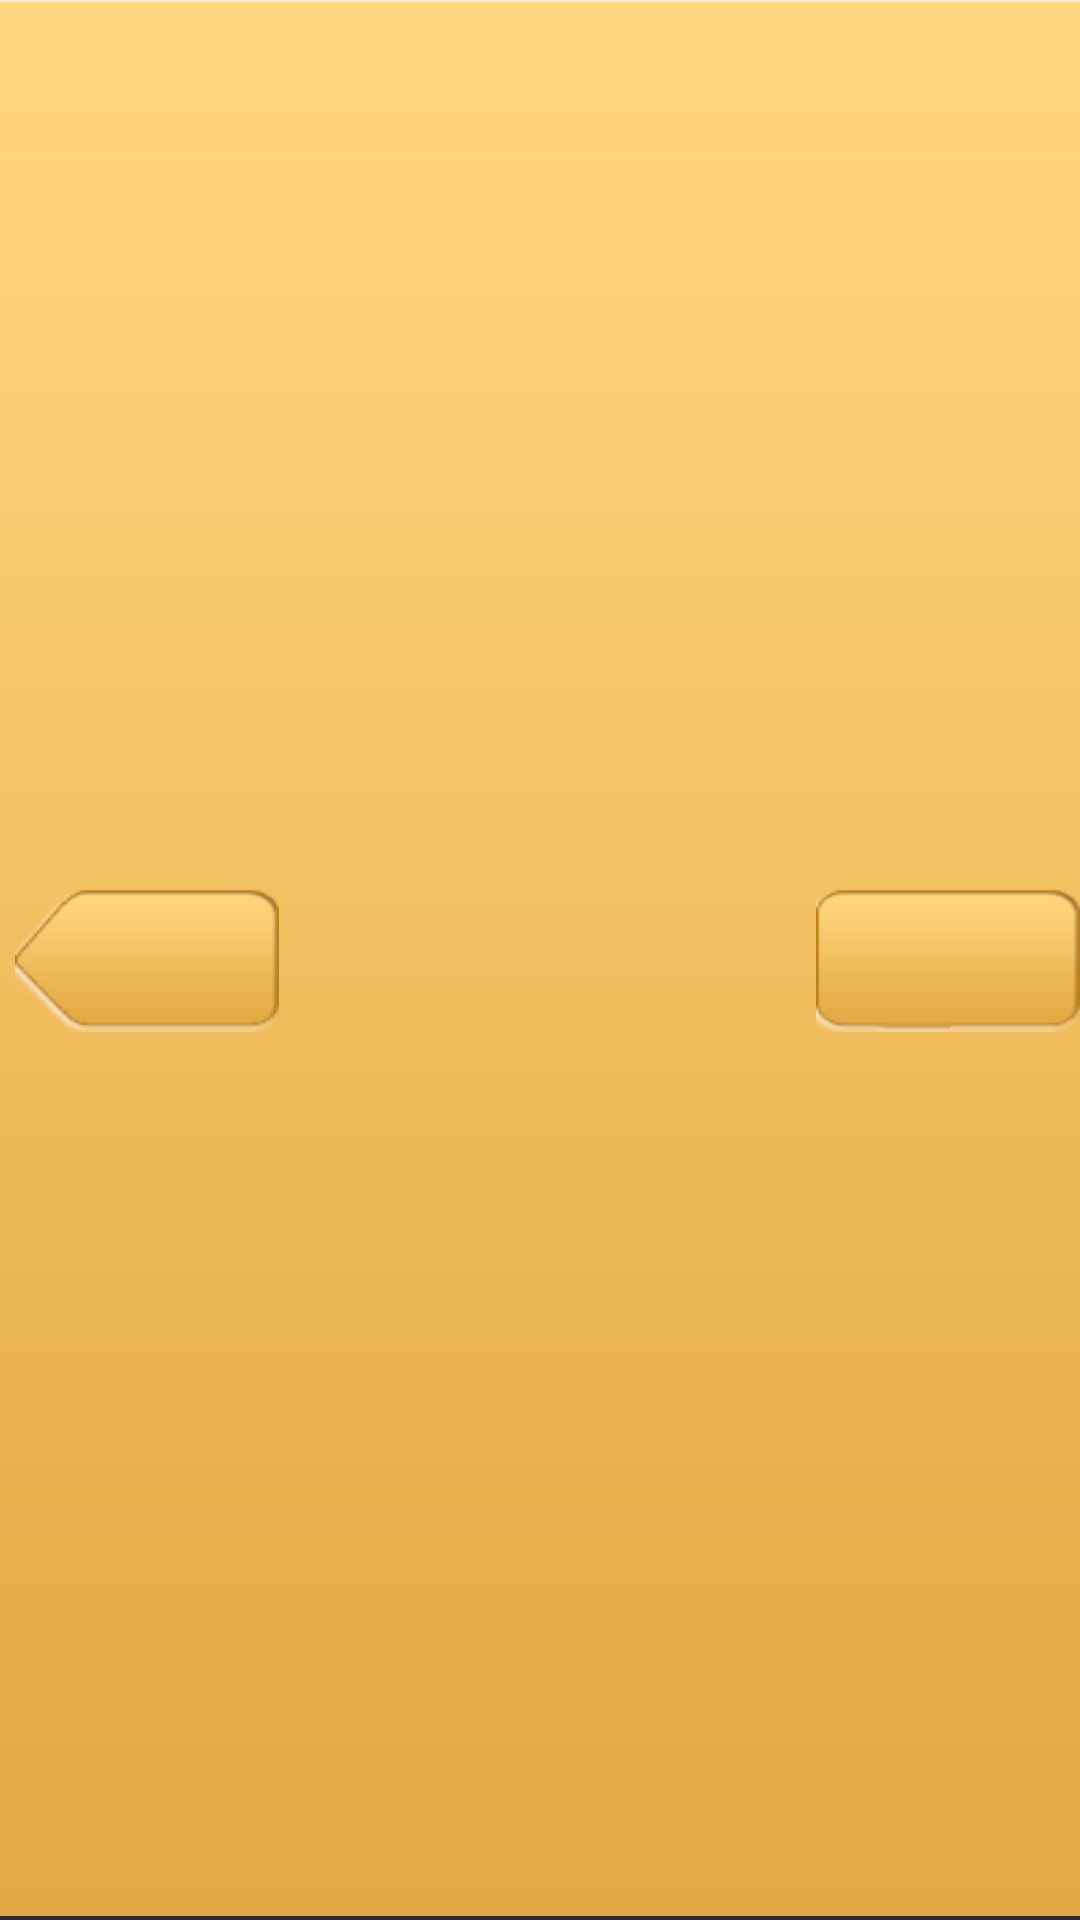

Here is an Android app screen rendered from its layout file. Give the layout XML and the strings, colors and styles it references.
<!-- AndroidManifest.xml: fallback theme Theme.MaterialComponents.DayNight.NoActionBar -->
<!-- res/layout/title_bar.xml -->
<?xml version="1.0" encoding="utf-8"?>
<RelativeLayout xmlns:android="http://schemas.android.com/apk/res/android"
    android:layout_width="match_parent"
    android:layout_height="match_parent"
    android:background="@drawable/header_bg"
    android:orientation="horizontal" >

    <Button
        android:id="@+id/title_back"
        android:layout_width="wrap_content"
        android:layout_height="wrap_content"
        android:layout_centerVertical="true"
        android:background="@drawable/titlebar_left_selector"
        android:shadowColor="#000000"
        android:shadowDx="-1"
        android:shadowDy="-1"
        android:shadowRadius="0.2"
        android:paddingLeft="5dip"
        android:layout_marginLeft="5dip"
        android:textColor="#FFFFFF"
        android:textSize="14dip" />

    <TextView
        android:id="@+id/title_text"
        android:layout_width="150dip"
        android:layout_height="wrap_content"
        android:textColor="#FFFFFF"
        android:layout_centerInParent="true"
        android:ellipsize="marquee"
        android:gravity="center"
        android:textSize="18dip"
        android:textStyle="bold" />

    <Button
        android:id="@+id/title_menu"
        android:layout_width="wrap_content"
        android:layout_height="wrap_content"
        android:layout_alignParentRight="true"
        android:layout_centerVertical="true"
        android:background="@drawable/titlebar_right_selector"
        android:shadowColor="#000000"
        android:shadowDx="-1"
        android:shadowDy="-1"
        android:shadowRadius="0.2"
        android:paddingRight="4dip"
        android:textColor="#FFFFFF"
        android:textSize="14dip" />

</RelativeLayout>
<!-- resources referenced by this layout -->
<resources>
  <!-- drawable titlebar_left_selector (drawable) -->
  <?xml version="1.0" encoding="utf-8"?>
  <selector xmlns:android="http://schemas.android.com/apk/res/android">
  
      <item android:drawable="@drawable/button_arraw_bg_press" android:state_pressed="true"/>
      <item android:drawable="@drawable/button_arraw_bg_unpress"/>
  
  </selector>
  <!-- drawable titlebar_right_selector (drawable) -->
  <?xml version="1.0" encoding="utf-8"?>
  <selector xmlns:android="http://schemas.android.com/apk/res/android">
  
      <item android:drawable="@drawable/button_right_bg_press" android:state_pressed="true"/>
      <item android:drawable="@drawable/button_right_bg_unpress"/>
  
  </selector>
  <!-- drawable button_arraw_bg_press: png bitmap (drawable-hdpi, 4993 bytes) -->
  <!-- drawable button_arraw_bg_unpress: png bitmap (drawable-hdpi, 4936 bytes) -->
  <!-- drawable button_right_bg_press: png bitmap (drawable-hdpi, 4418 bytes) -->
  <!-- drawable button_right_bg_unpress: png bitmap (drawable-hdpi, 4369 bytes) -->
</resources>
